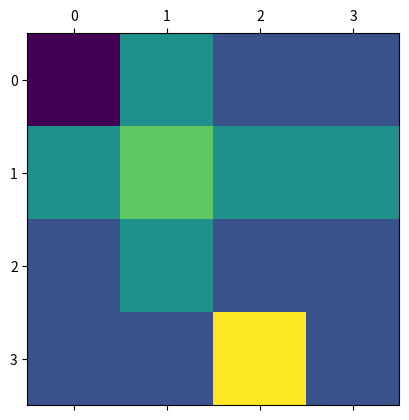
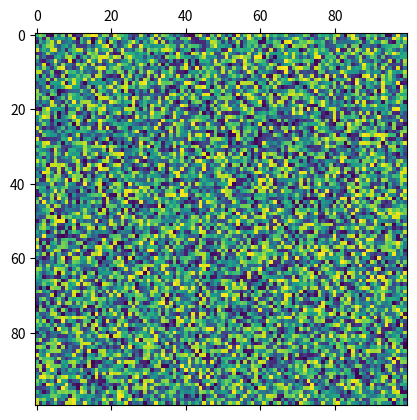

The matplotlib source for these figures, in order:
import numpy as np
import matplotlib.pyplot as plt

help(plt.matshow)

A = [[0, 2, 1, 1],
     [2, 3, 2, 2],
     [1, 2, 1, 1],
     [1, 1, 4, 1]]

plt.matshow(A)
plt.show()

A = np.random.rand(100, 100)
plt.matshow(A)
plt.show()
